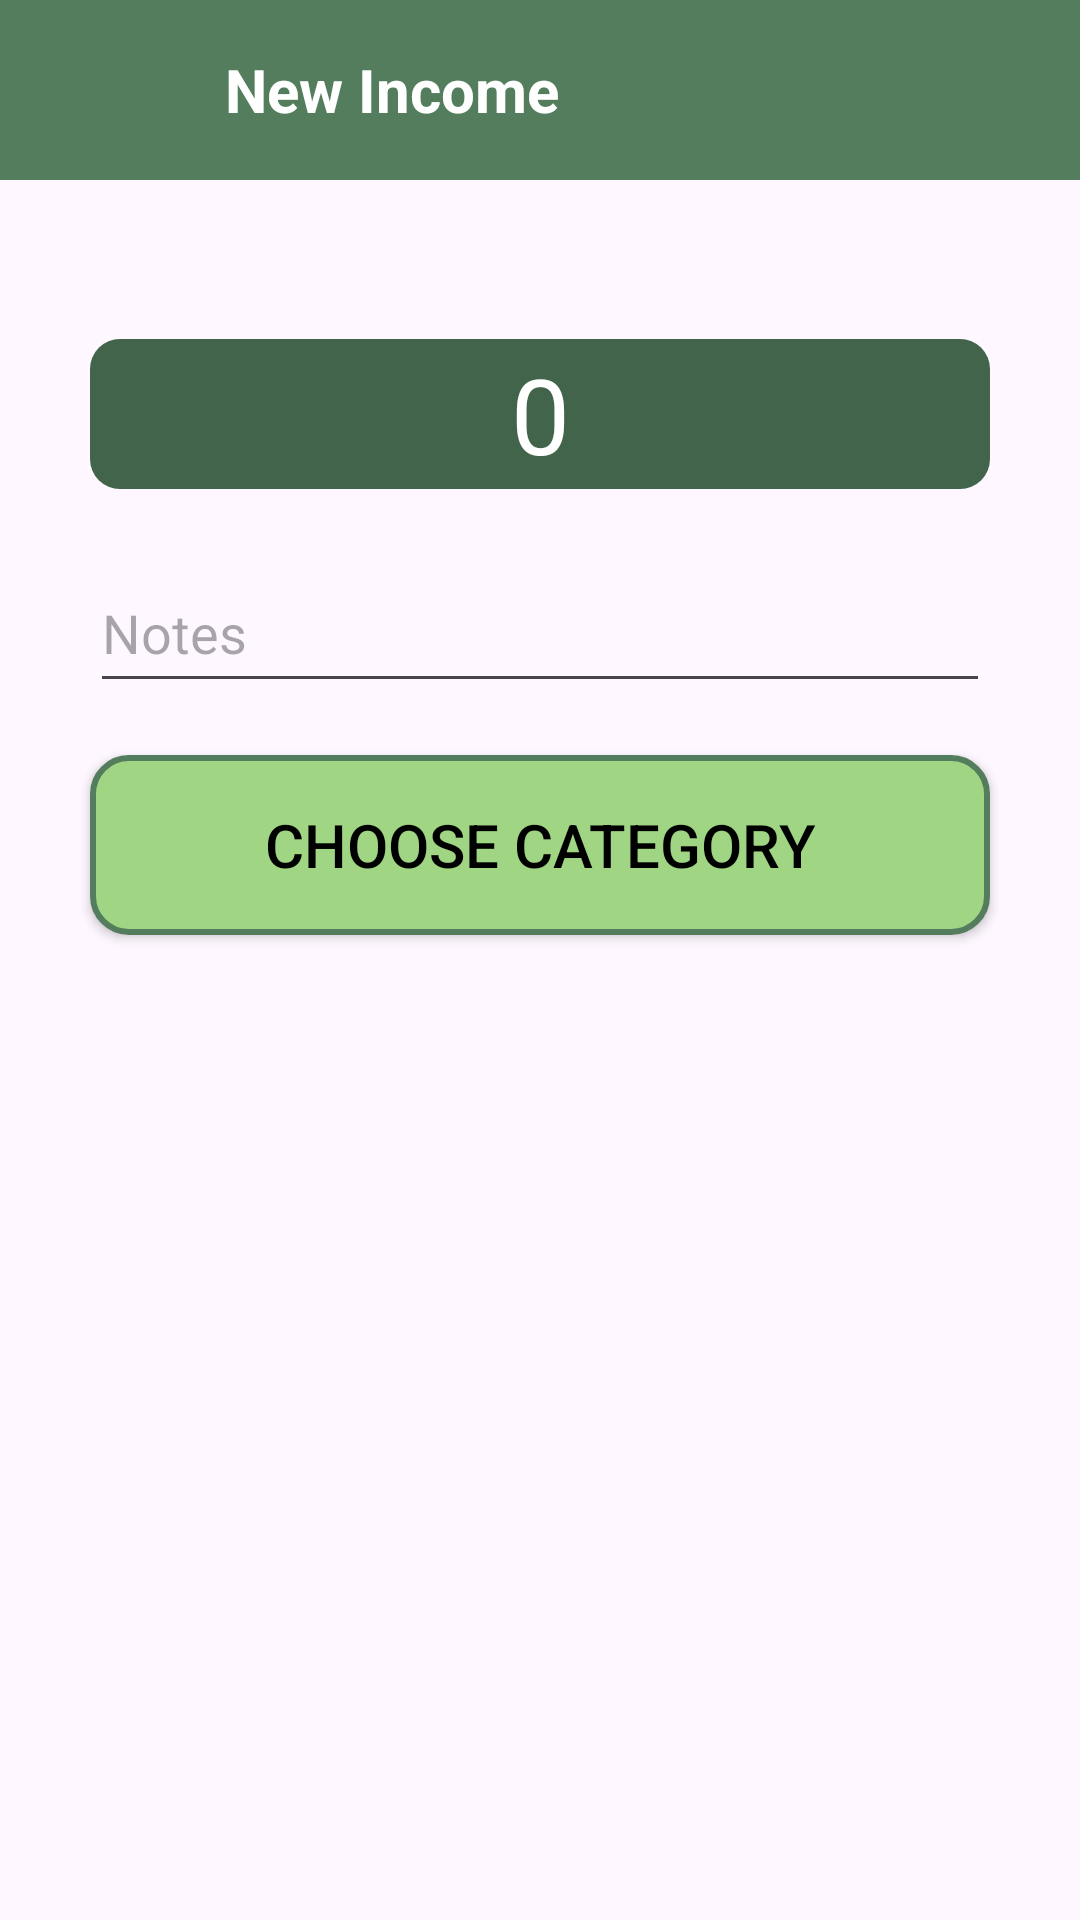

This screen was rendered from an Android layout file. Write that file and the resources it references.
<!-- AndroidManifest.xml: application theme Theme.Ecome -->
<!-- res/layout/add_income_page.xml -->
<?xml version="1.0" encoding="utf-8"?>
<androidx.constraintlayout.widget.ConstraintLayout
    xmlns:android="http://schemas.android.com/apk/res/android"
    xmlns:app="http://schemas.android.com/apk/res-auto"
    xmlns:tools="http://schemas.android.com/tools"
    android:id="@+id/add_income_page"
    android:layout_width="match_parent"
    android:layout_height="match_parent">

    <LinearLayout
        android:id="@+id/upperContainer"
        android:layout_height="60dp"
        android:layout_width="match_parent"
        android:background="@color/green"
        android:orientation="horizontal"
        android:paddingLeft="20dp"
        app:layout_constraintStart_toStartOf="parent"
        app:layout_constraintTop_toTopOf="parent"
        app:layout_constraintEnd_toEndOf="parent">

        <ImageButton
            android:id="@+id/backButton"
            android:layout_width="40dp"
            android:layout_height="40dp"
            android:layout_gravity="start|center_vertical"
            android:background="@android:color/transparent"
            android:backgroundTint="@android:color/transparent"
            android:scaleType="fitCenter"
            android:src="@drawable/back"
            tools:ignore="SpeakableTextPresentCheck,TouchTargetSizeCheck" />

        <TextView
            android:id="@+id/addIncomeTitle"
            android:layout_width="wrap_content"
            android:layout_height="wrap_content"
            android:layout_gravity="start|center_vertical"
            android:text="New Income"
            android:textColor="@color/white"
            android:textSize="20sp"
            android:textStyle="bold"
            android:layout_marginLeft="15dp"/>
    </LinearLayout>

    <EditText
        android:id="@+id/incomeAmount"
        android:layout_width="300dp"
        android:layout_height="50dp"
        android:background="@drawable/sheet_green"
        android:text="0"
        android:textSize="35dp"
        android:textColor="@color/white"
        android:gravity="center"
        app:layout_constraintVertical_bias="0.1"
        app:layout_constraintTop_toBottomOf="@+id/upperContainer"
        app:layout_constraintStart_toStartOf="parent"
        app:layout_constraintEnd_toEndOf="parent"
        app:layout_constraintBottom_toBottomOf="parent"/>

    <EditText
        android:id="@+id/incomeNote"
        android:layout_width="300dp"
        android:layout_height="50dp"
        android:hint="Notes"
        app:layout_constraintVertical_bias="0.05"
        app:layout_constraintTop_toBottomOf="@+id/incomeAmount"
        app:layout_constraintStart_toStartOf="parent"
        app:layout_constraintEnd_toEndOf="parent"
        app:layout_constraintBottom_toBottomOf="parent"/>

    <androidx.appcompat.widget.AppCompatButton
        android:id="@+id/chooseIncomeCategoryButton"
        android:layout_width="300dp"
        android:layout_height="60dp"
        android:text="CHOOSE CATEGORY"
        android:textSize="20dp"
        android:textColor="@color/black"
        android:background="@drawable/choose_category_green"
        app:layout_constraintVertical_bias="0.05"
        app:layout_constraintTop_toBottomOf="@+id/incomeNote"
        app:layout_constraintStart_toStartOf="parent"
        app:layout_constraintEnd_toEndOf="parent"
        app:layout_constraintBottom_toBottomOf="parent"/>

    <FrameLayout
        android:id="@+id/income_category_frame"
        android:layout_width="match_parent"
        android:layout_height="330dp"
        android:orientation="vertical"
        android:gravity="center"
        app:layout_constraintTop_toBottomOf="@+id/chooseIncomeCategoryButton"/>


</androidx.constraintlayout.widget.ConstraintLayout>
<!-- resources referenced by this layout -->
<resources>
  <color name="black">#FF000000</color>
  <color name="green">#537D5D</color>
  <color name="white">#FFFFFFFF</color>
  <!-- drawable choose_category_green (drawable) -->
  <?xml version="1.0" encoding="utf-8"?>
  <shape xmlns:android="http://schemas.android.com/apk/res/android"
      android:shape="rectangle">
  
      <solid android:color="#A0D683"/>
      <corners android:radius="12dp"/>
      <stroke android:color="@color/green"
          android:width="2dp"/>
  
  </shape>
  <!-- drawable sheet_green (drawable) -->
  <?xml version="1.0" encoding="utf-8"?>
  <shape xmlns:android="http://schemas.android.com/apk/res/android"
      android:shape="rectangle">
      <solid android:color="@color/darkGreen"/>
      <corners android:radius="10dp"/>
  </shape>
  <style name="Theme.Ecome" parent="Base.Theme.Ecome" />
  <color name="darkGreen">#41644A</color>
  <style name="Base.Theme.Ecome" parent="Theme.Material3.DayNight.NoActionBar">
          
          
      </style>
</resources>
